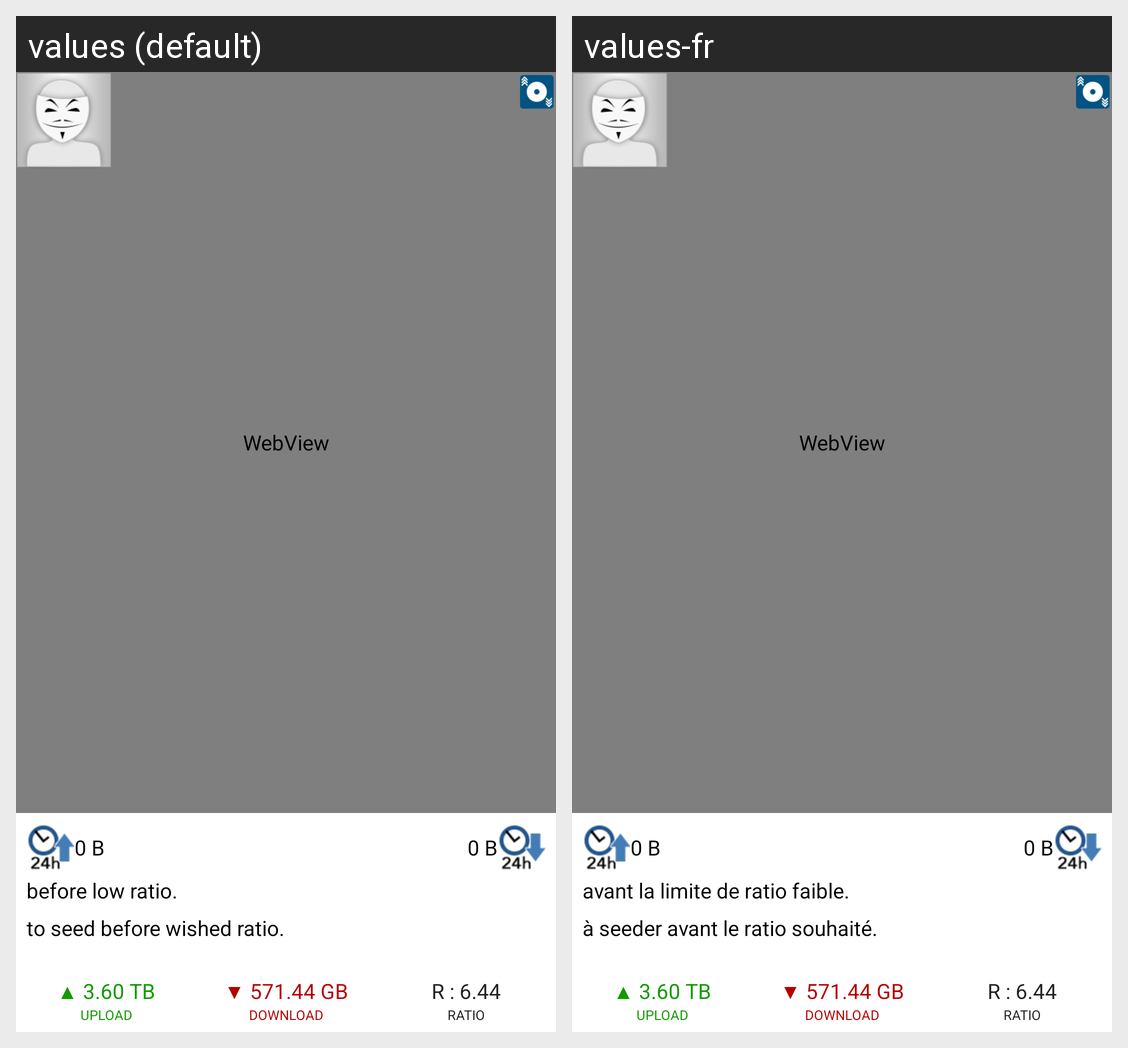

Strings drawn on this Android screen and how each of the app's shown locales translates them:
Android screen res/layout/activity_stats.xml rendered under 2 locales, left to right: values (default), values-fr. Device: Nexus 5 (rendered at 1080×1920; each locale shown at half size, 540×960, under a caption strip naming it); theme toolbarTheme.
Strings drawn on this screen, with the default value and each locale's value (text and hints the layout hard-codes, and strings that could not be matched under every locale, appear in the picture but are not listed):

DownloadLeft
  values: before low ratio.
  values-fr: avant la limite de ratio faible.

UploadLeft
  values: to seed before wished ratio.
  values-fr: à seeder avant le ratio souhaité.
